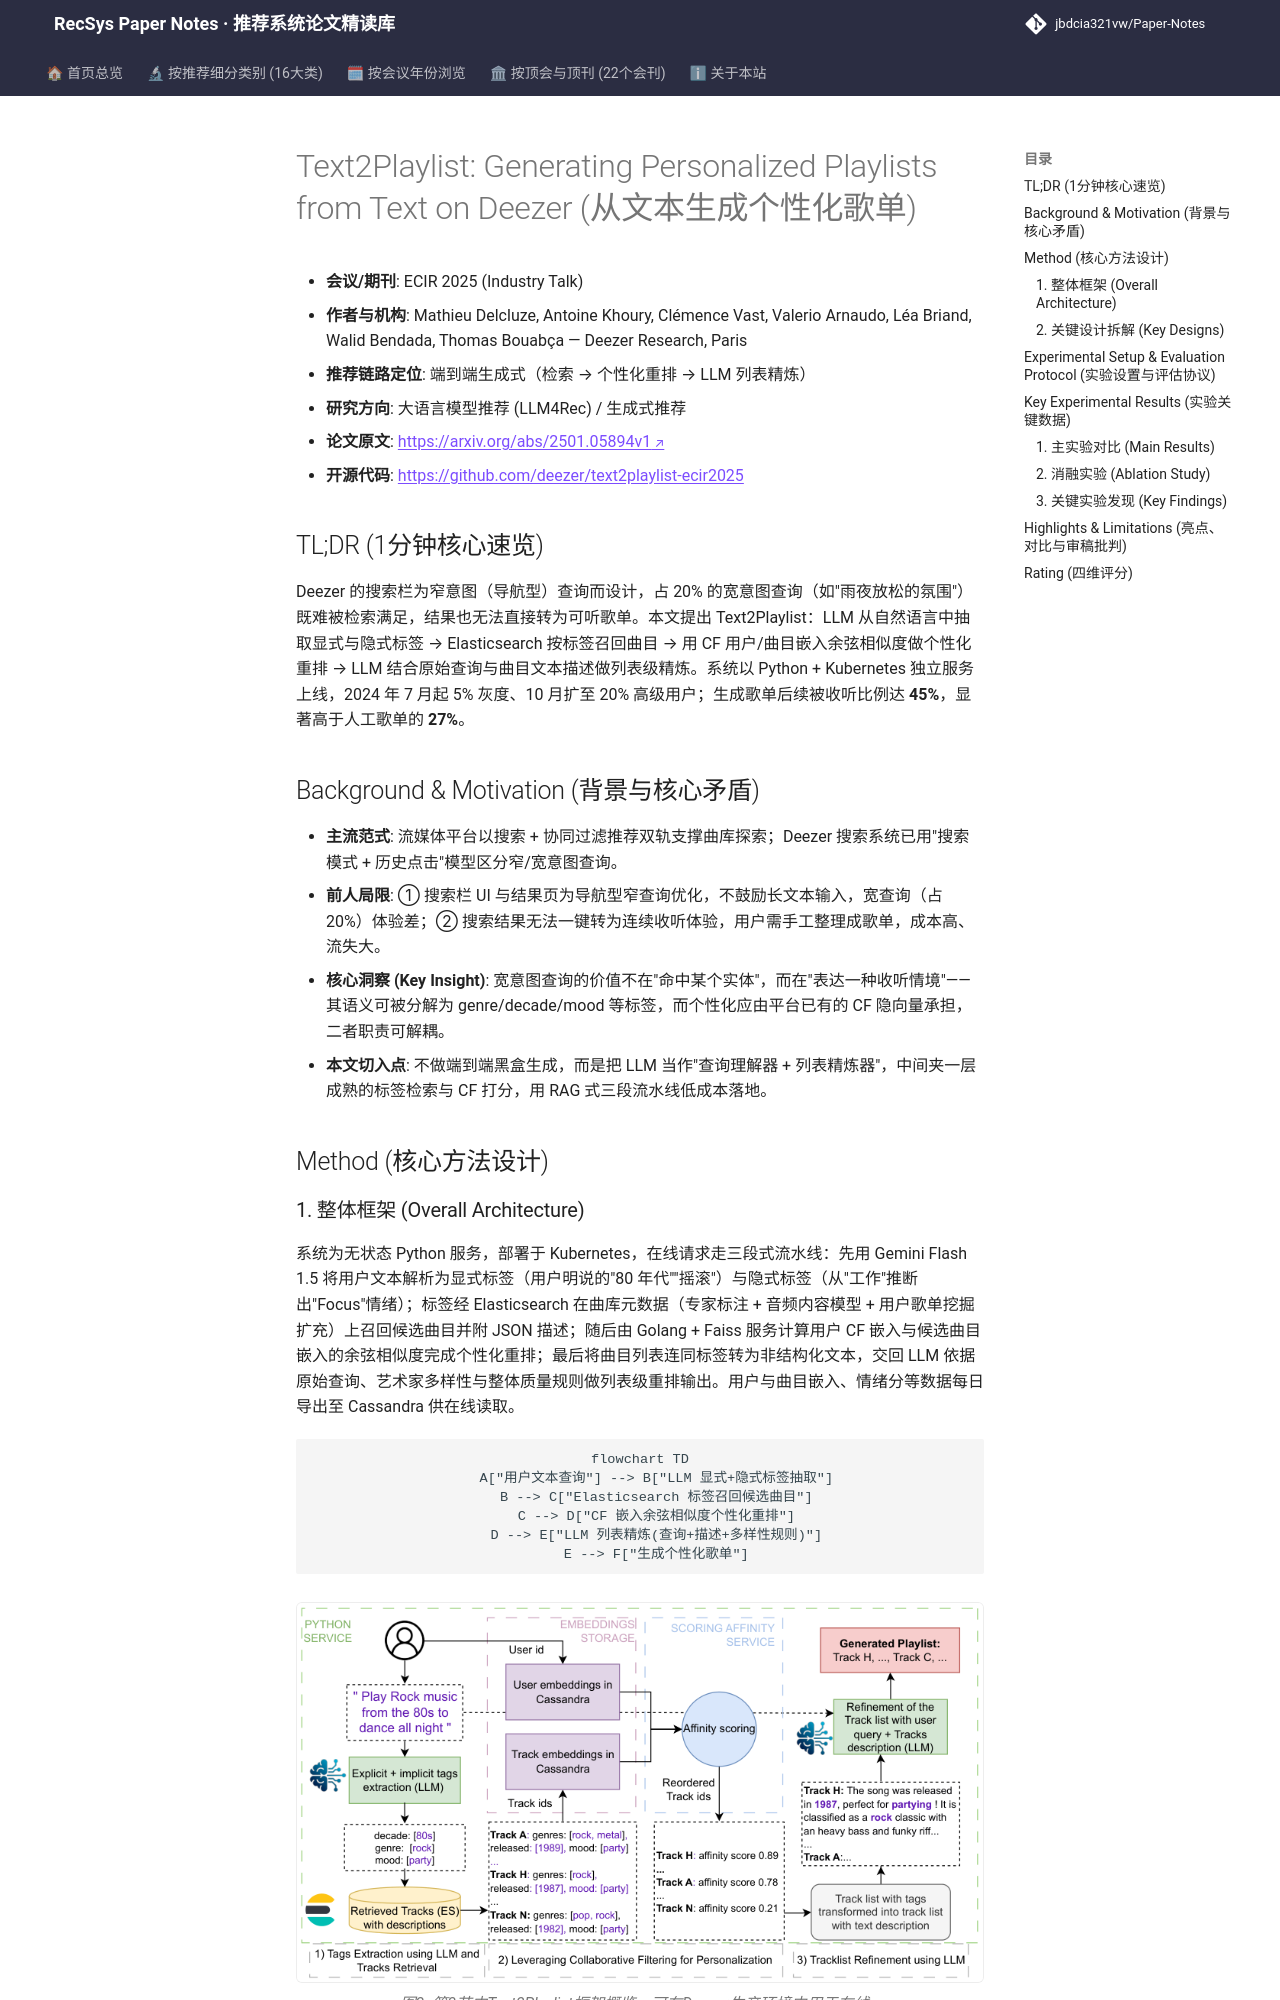

repository: jbdcia321vw/Paper-Notes · page: venues/ECIR/2025/llm_rec/text2playlist_generating_personalized_playlists_from_text_on_deezer/index.html · generator: mkdocs

---
title: "[Paper Note] Text2Playlist: Generating Personalized Playlists from Text on Deezer"
description: "[ECIR 2025][LLM4Rec] 用 LLM 抽取显隐式标签 + CF 亲和度重排 + LLM 列表精炼，将宽意图文本查询转为个性化歌单，Deezer 线上 20% 灰度中生成歌单后续收听率达 45% vs 人工 27%。"
tags:
  - ECIR 2025
  - 大语言模型推荐
  - 端到端生成式
  - LLM 标签抽取
  - 检索增强生成
  - 工业级部署
date: 2026-11-14
venue: ECIR
year: 2025
paper_url: "https://arxiv.org/abs/2501.05894"
code_url: "https://github.com/deezer/text2playlist-ecir2025"
categories:
  - llm_rec
  - generative_rec
---

# Text2Playlist: Generating Personalized Playlists from Text on Deezer (从文本生成个性化歌单)

- **会议/期刊**: ECIR 2025 (Industry Talk)
- **作者与机构**: Mathieu Delcluze, Antoine Khoury, Clémence Vast, Valerio Arnaudo, Léa Briand, Walid Bendada, Thomas Bouabça — Deezer Research, Paris
- **推荐链路定位**: 端到端生成式（检索 → 个性化重排 → LLM 列表精炼）
- **研究方向**: 大语言模型推荐 (LLM4Rec) / 生成式推荐
- **论文原文**: [https://arxiv.org/abs/2501.05894v1](https://arxiv.org/abs/2501.05894v1)
- **开源代码**: [https://github.com/deezer/text2playlist-ecir2025](https://github.com/deezer/text2playlist-ecir2025)

## TL;DR (1分钟核心速览)

Deezer 的搜索栏为窄意图（导航型）查询而设计，占 20% 的宽意图查询（如"雨夜放松的氛围"）既难被检索满足，结果也无法直接转为可听歌单。本文提出 Text2Playlist：LLM 从自然语言中抽取显式与隐式标签 → Elasticsearch 按标签召回曲目 → 用 CF 用户/曲目嵌入余弦相似度做个性化重排 → LLM 结合原始查询与曲目文本描述做列表级精炼。系统以 Python + Kubernetes 独立服务上线，2024 年 7 月起 5% 灰度、10 月扩至 20% 高级用户；生成歌单后续被收听比例达 **45%**，显著高于人工歌单的 **27%**。

## Background & Motivation (背景与核心矛盾)

- **主流范式**: 流媒体平台以搜索 + 协同过滤推荐双轨支撑曲库探索；Deezer 搜索系统已用"搜索模式 + 历史点击"模型区分窄/宽意图查询。
- **前人局限**: ① 搜索栏 UI 与结果页为导航型窄查询优化，不鼓励长文本输入，宽查询（占 20%）体验差；② 搜索结果无法一键转为连续收听体验，用户需手工整理成歌单，成本高、流失大。
- **核心洞察 (Key Insight)**: 宽意图查询的价值不在"命中某个实体"，而在"表达一种收听情境"——其语义可被分解为 genre/decade/mood 等标签，而个性化应由平台已有的 CF 隐向量承担，二者职责可解耦。
- **本文切入点**: 不做端到端黑盒生成，而是把 LLM 当作"查询理解器 + 列表精炼器"，中间夹一层成熟的标签检索与 CF 打分，用 RAG 式三段流水线低成本落地。

## Method (核心方法设计)
